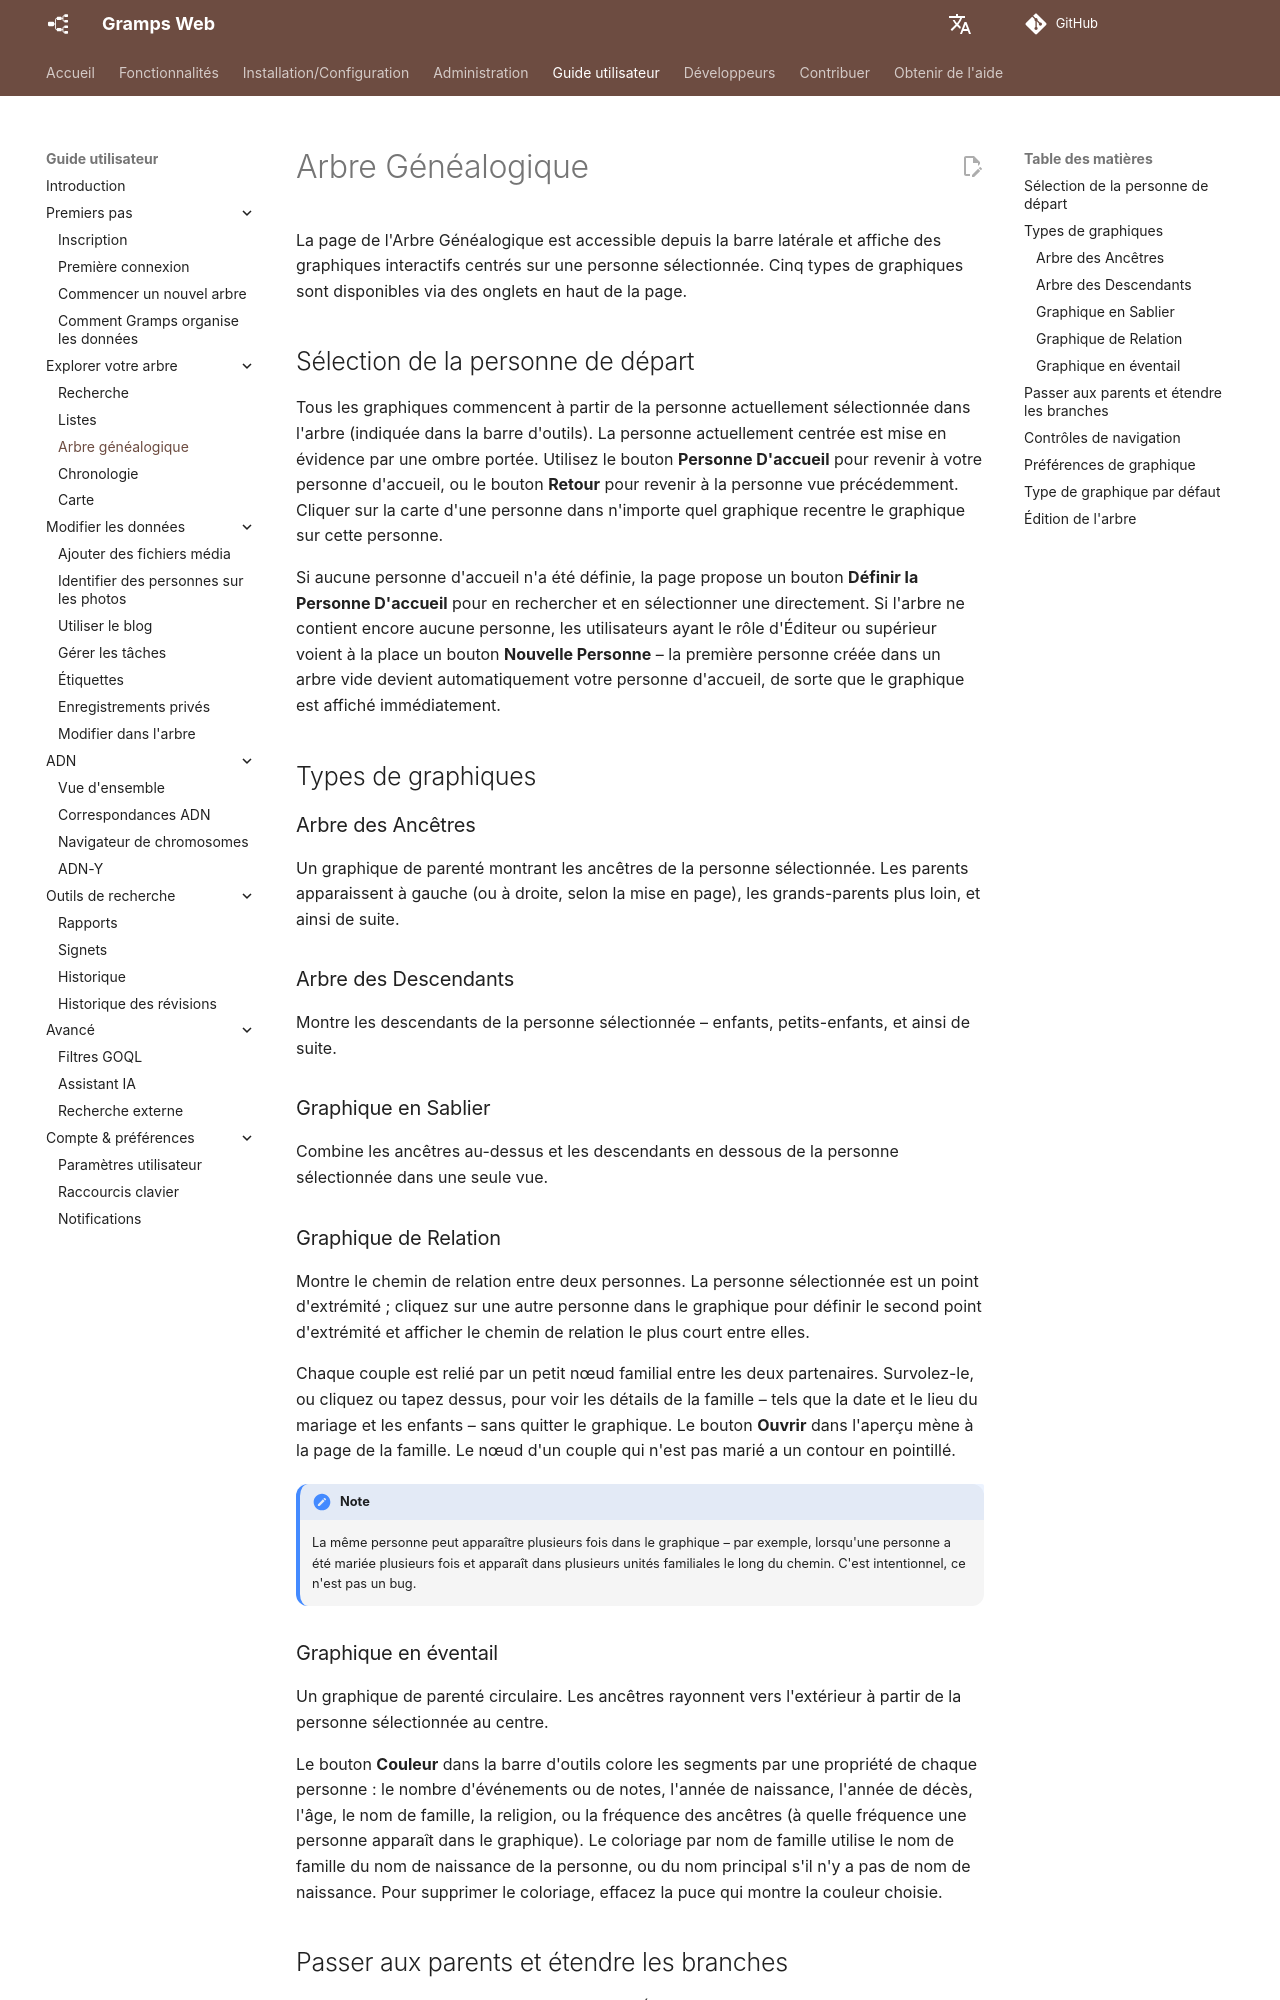

repository: gramps-project/gramps-web-docs · page: fr/user-guide/tree/index.html · generator: mkdocs

# Arbre Généalogique

La page de l'Arbre Généalogique est accessible depuis la barre latérale et affiche des graphiques interactifs centrés sur une personne sélectionnée. Cinq types de graphiques sont disponibles via des onglets en haut de la page.

## Sélection de la personne de départ

Tous les graphiques commencent à partir de la personne actuellement sélectionnée dans l'arbre (indiquée dans la barre d'outils). La personne actuellement centrée est mise en évidence par une ombre portée. Utilisez le bouton **Personne D'accueil** pour revenir à votre personne d'accueil, ou le bouton **Retour** pour revenir à la personne vue précédemment. Cliquer sur la carte d'une personne dans n'importe quel graphique recentre le graphique sur cette personne.

Si aucune personne d'accueil n'a été définie, la page propose un bouton **Définir la Personne D'accueil** pour en rechercher et en sélectionner une directement. Si l'arbre ne contient encore aucune personne, les utilisateurs ayant le rôle d'Éditeur ou supérieur voient à la place un bouton **Nouvelle Personne** – la première personne créée dans un arbre vide devient automatiquement votre personne d'accueil, de sorte que le graphique est affiché immédiatement.

## Types de graphiques

### Arbre des Ancêtres

Un graphique de parenté montrant les ancêtres de la personne sélectionnée. Les parents apparaissent à gauche (ou à droite, selon la mise en page), les grands-parents plus loin, et ainsi de suite.

### Arbre des Descendants

Montre les descendants de la personne sélectionnée – enfants, petits-enfants, et ainsi de suite.

### Graphique en Sablier

Combine les ancêtres au-dessus et les descendants en dessous de la personne sélectionnée dans une seule vue.

### Graphique de Relation

Montre le chemin de relation entre deux personnes. La personne sélectionnée est un point d'extrémité ; cliquez sur une autre personne dans le graphique pour définir le second point d'extrémité et afficher le chemin de relation le plus court entre elles.

Chaque couple est relié par un petit nœud familial entre les deux partenaires. Survolez-le, ou cliquez ou tapez dessus, pour voir les détails de la famille – tels que la date et le lieu du mariage et les enfants – sans quitter le graphique. Le bouton **Ouvrir** dans l'aperçu mène à la page de la famille. Le nœud d'un couple qui n'est pas marié a un contour en pointillé.

!!! note
    La même personne peut apparaître plusieurs fois dans le graphique – par exemple, lorsqu'une personne a été mariée plusieurs fois et apparaît dans plusieurs unités familiales le long du chemin. C'est intentionnel, ce n'est pas un bug.

### Graphique en éventail

Un graphique de parenté circulaire. Les ancêtres rayonnent vers l'extérieur à partir de la personne sélectionnée au centre.

Le bouton **Couleur** dans la barre d'outils colore les segments par une propriété de chaque personne : le nombre d'événements ou de notes, l'année de naissance, l'année de décès, l'âge, le nom de famille, la religion, ou la fréquence des ancêtres (à quelle fréquence une personne apparaît dans le graphique). Le coloriage par nom de famille utilise le nom de famille du nom de naissance de la personne, ou du nom principal s'il n'y a pas de nom de naissance. Pour supprimer le coloriage, effacez la puce qui montre la couleur choisie.
